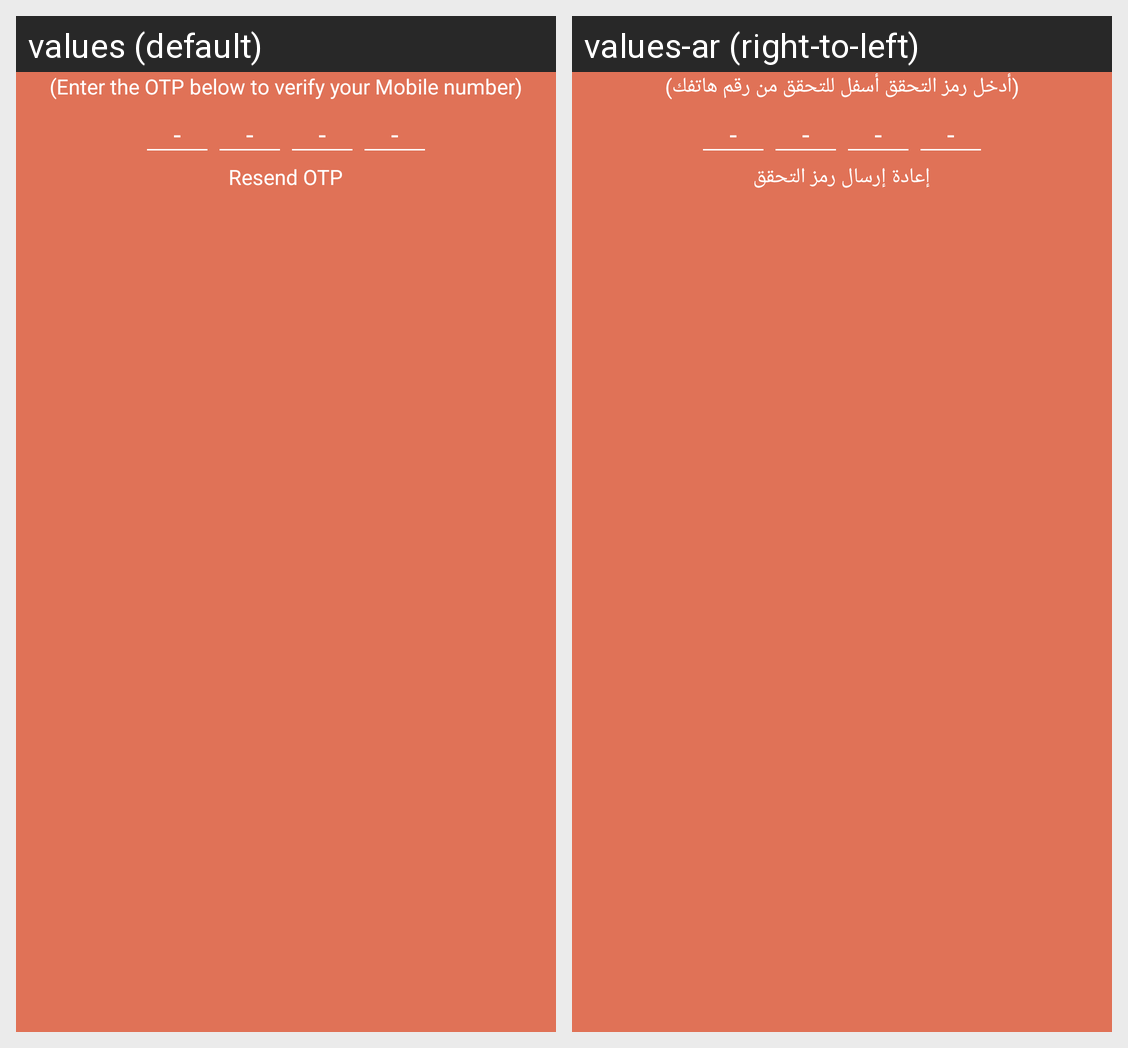

Strings drawn on this Android screen and how each of the app's shown locales translates them:
Android screen res/layout/content_activity_otp_verification.xml rendered under 2 locales, left to right: values (default), values-ar (right-to-left). Device: Nexus 5 (rendered at 1080×1920; each locale shown at half size, 540×960, under a caption strip naming it); theme AppTheme.
Strings drawn on this screen, with the default value and each locale's value (text and hints the layout hard-codes, and strings that could not be matched under every locale, appear in the picture but are not listed):

otp_description
  values: (Enter the OTP below to verify your Mobile number)
  values-ar: (أدخل رمز التحقق أسفل للتحقق من رقم هاتفك)

_dash
  values: -
  values-ar: -

resend_otp
  values: Resend OTP
  values-ar: إعادة إرسال رمز التحقق
